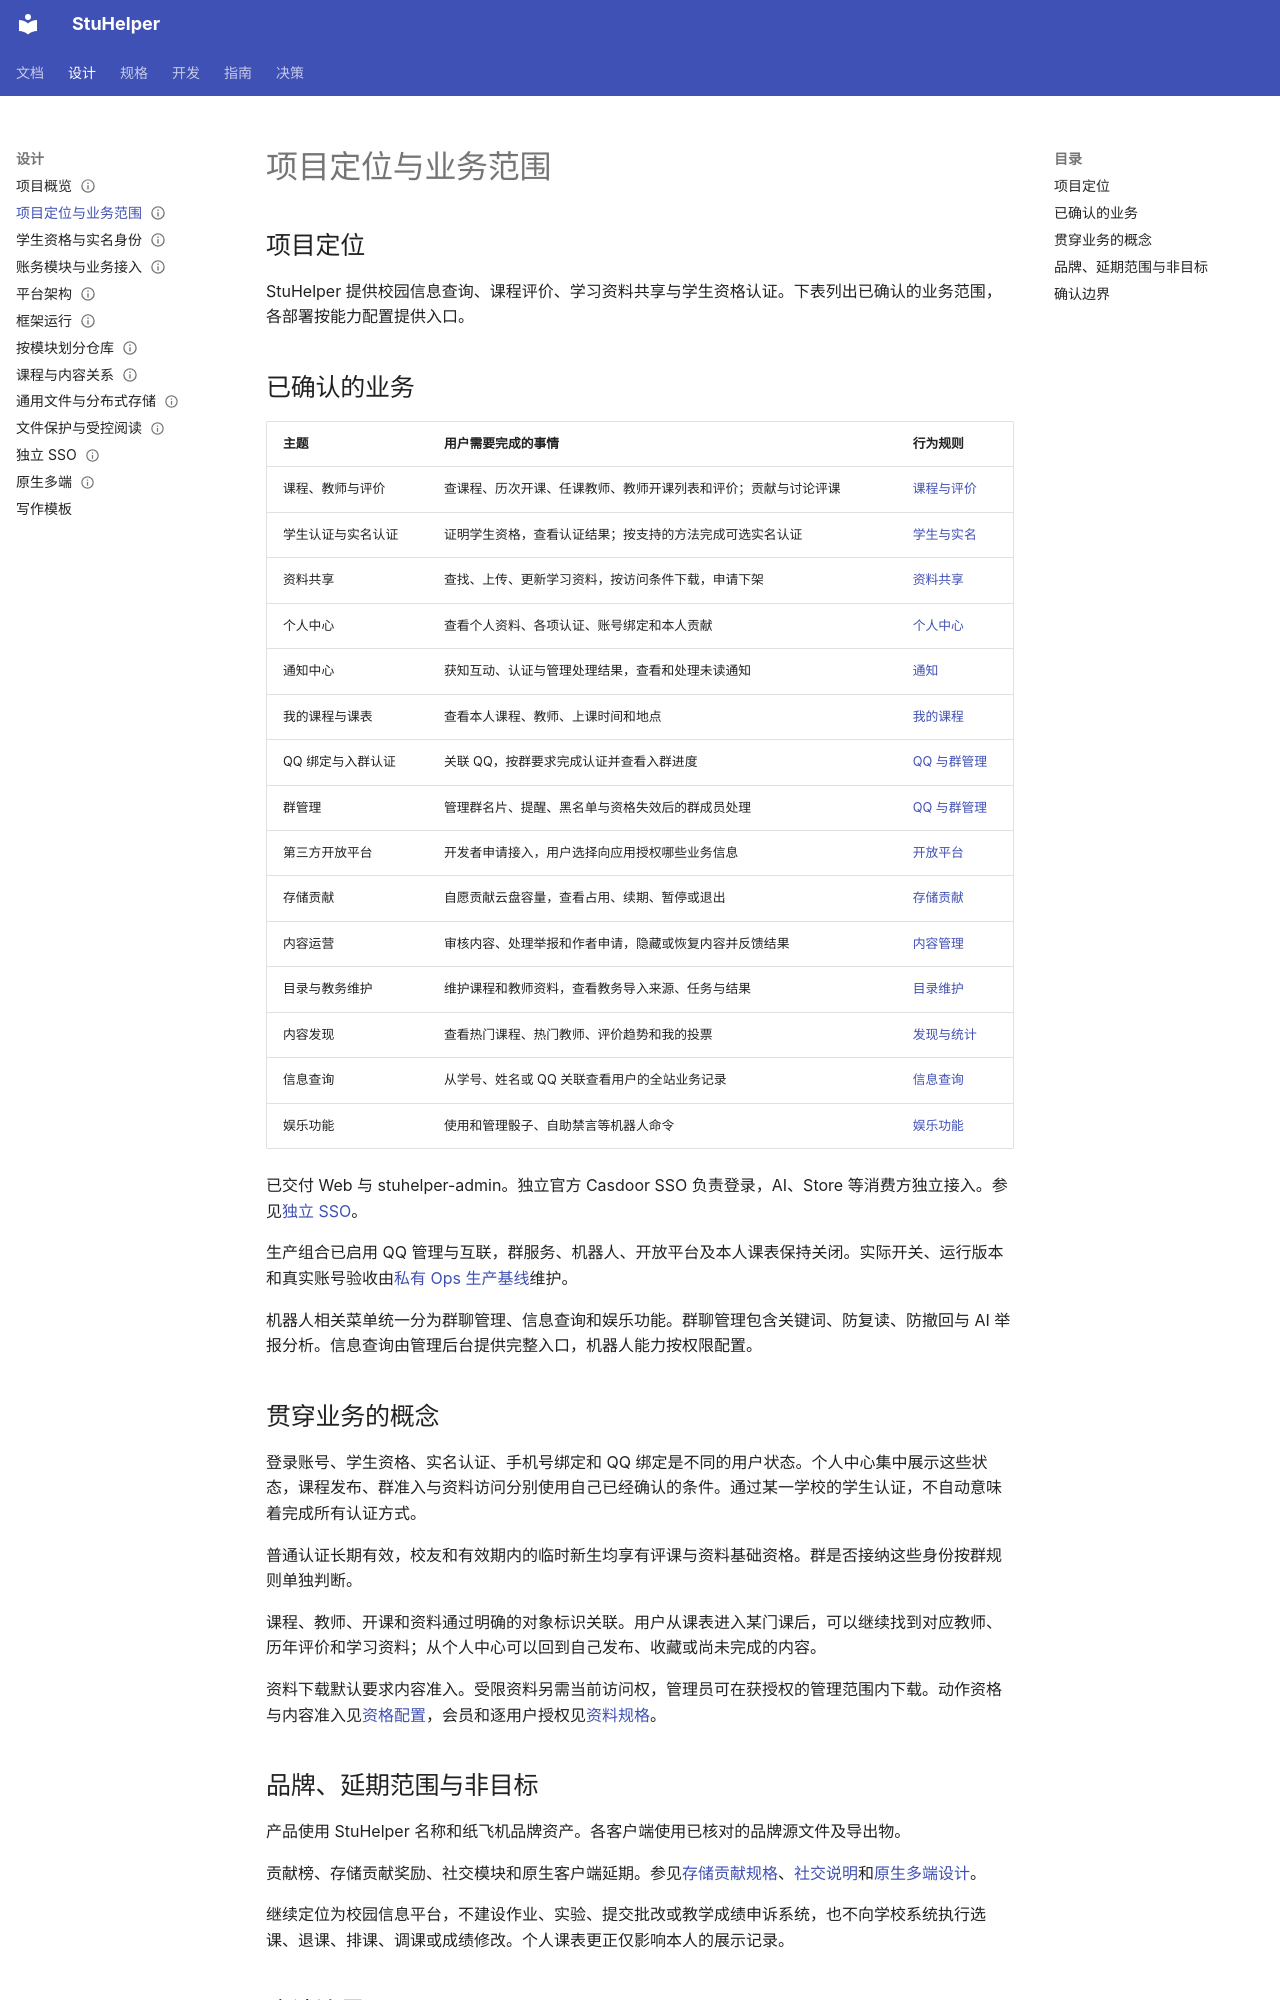

repository: StuHelper/stuhelper · page: design/business-scope/index.html · generator: mkdocs

---
type: design
status: Accepted
updated: 2026-11-21
---

# 项目定位与业务范围

## 项目定位

StuHelper 提供校园信息查询、课程评价、学习资料共享与学生资格认证。下表列出已确认的业务范围，各部署按能力配置提供入口。

## 已确认的业务

| 主题 | 用户需要完成的事情 | 行为规则 |
| --- | --- | --- |
| 课程、教师与评价 | 查课程、历次开课、任课教师、教师开课列表和评价；贡献与讨论评课 | [课程与评价](../spec/academic-content.md) |
| 学生认证与实名认证 | 证明学生资格，查看认证结果；按支持的方法完成可选实名认证 | [学生与实名](../spec/student-verification.md) |
| 资料共享 | 查找、上传、更新学习资料，按访问条件下载，申请下架 | [资料共享](../spec/resource-sharing.md) |
| 个人中心 | 查看个人资料、各项认证、账号绑定和本人贡献 | [个人中心](../spec/personal-center.md) |
| 通知中心 | 获知互动、认证与管理处理结果，查看和处理未读通知 | [通知](../spec/notifications.md) |
| 我的课程与课表 | 查看本人课程、教师、上课时间和地点 | [我的课程](../spec/my-courses.md) |
| QQ 绑定与入群认证 | 关联 QQ，按群要求完成认证并查看入群进度 | [QQ 与群管理](../spec/qq-group-services.md) |
| 群管理 | 管理群名片、提醒、黑名单与资格失效后的群成员处理 | [QQ 与群管理](../spec/qq-group-services.md) |
| 第三方开放平台 | 开发者申请接入，用户选择向应用授权哪些业务信息 | [开放平台](../spec/open-platform.md) |
| 存储贡献 | 自愿贡献云盘容量，查看占用、续期、暂停或退出 | [存储贡献](../spec/storage-contribution.md) |
| 内容运营 | 审核内容、处理举报和作者申请，隐藏或恢复内容并反馈结果 | [内容管理](../spec/content-management.md) |
| 目录与教务维护 | 维护课程和教师资料，查看教务导入来源、任务与结果 | [目录维护](../spec/catalog-operations.md) |
| 内容发现 | 查看热门课程、热门教师、评价趋势和我的投票 | [发现与统计](../spec/discovery-and-statistics.md) |
| 信息查询 | 从学号、姓名或 QQ 关联查看用户的全站业务记录 | [信息查询](../spec/information-query.md) |
| 娱乐功能 | 使用和管理骰子、自助禁言等机器人命令 | [娱乐功能](../spec/bot-entertainment.md) |

已交付 Web 与 stuhelper-admin。独立官方 Casdoor SSO 负责登录，AI、Store 等消费方独立接入。参见[独立 SSO](independent-sso.md)。

生产组合已启用 QQ 管理与互联，群服务、机器人、开放平台及本人课表保持关闭。实际开关、运行版本和真实账号验收由[私有 Ops 生产基线](https://github.com/StuHelper/stuhelper-ops/blob/develop/docs/development/production-baseline.md)维护。

机器人相关菜单统一分为群聊管理、信息查询和娱乐功能。群聊管理包含关键词、防复读、防撤回与 AI 举报分析。信息查询由管理后台提供完整入口，机器人能力按权限配置。

## 贯穿业务的概念

登录账号、学生资格、实名认证、手机号绑定和 QQ 绑定是不同的用户状态。个人中心集中展示这些状态，课程发布、群准入与资料访问分别使用自己已经确认的条件。通过某一学校的学生认证，不自动意味着完成所有认证方式。

普通认证长期有效，校友和有效期内的临时新生均享有评课与资料基础资格。群是否接纳这些身份按群规则单独判断。

课程、教师、开课和资料通过明确的对象标识关联。用户从课表进入某门课后，可以继续找到对应教师、历年评价和学习资料；从个人中心可以回到自己发布、收藏或尚未完成的内容。

资料下载默认要求内容准入。受限资料另需当前访问权，管理员可在获授权的管理范围内下载。动作资格与内容准入见[资格配置](../spec/action-eligibility.md)，会员和逐用户授权见[资料规格](../spec/resource-sharing.md)。
